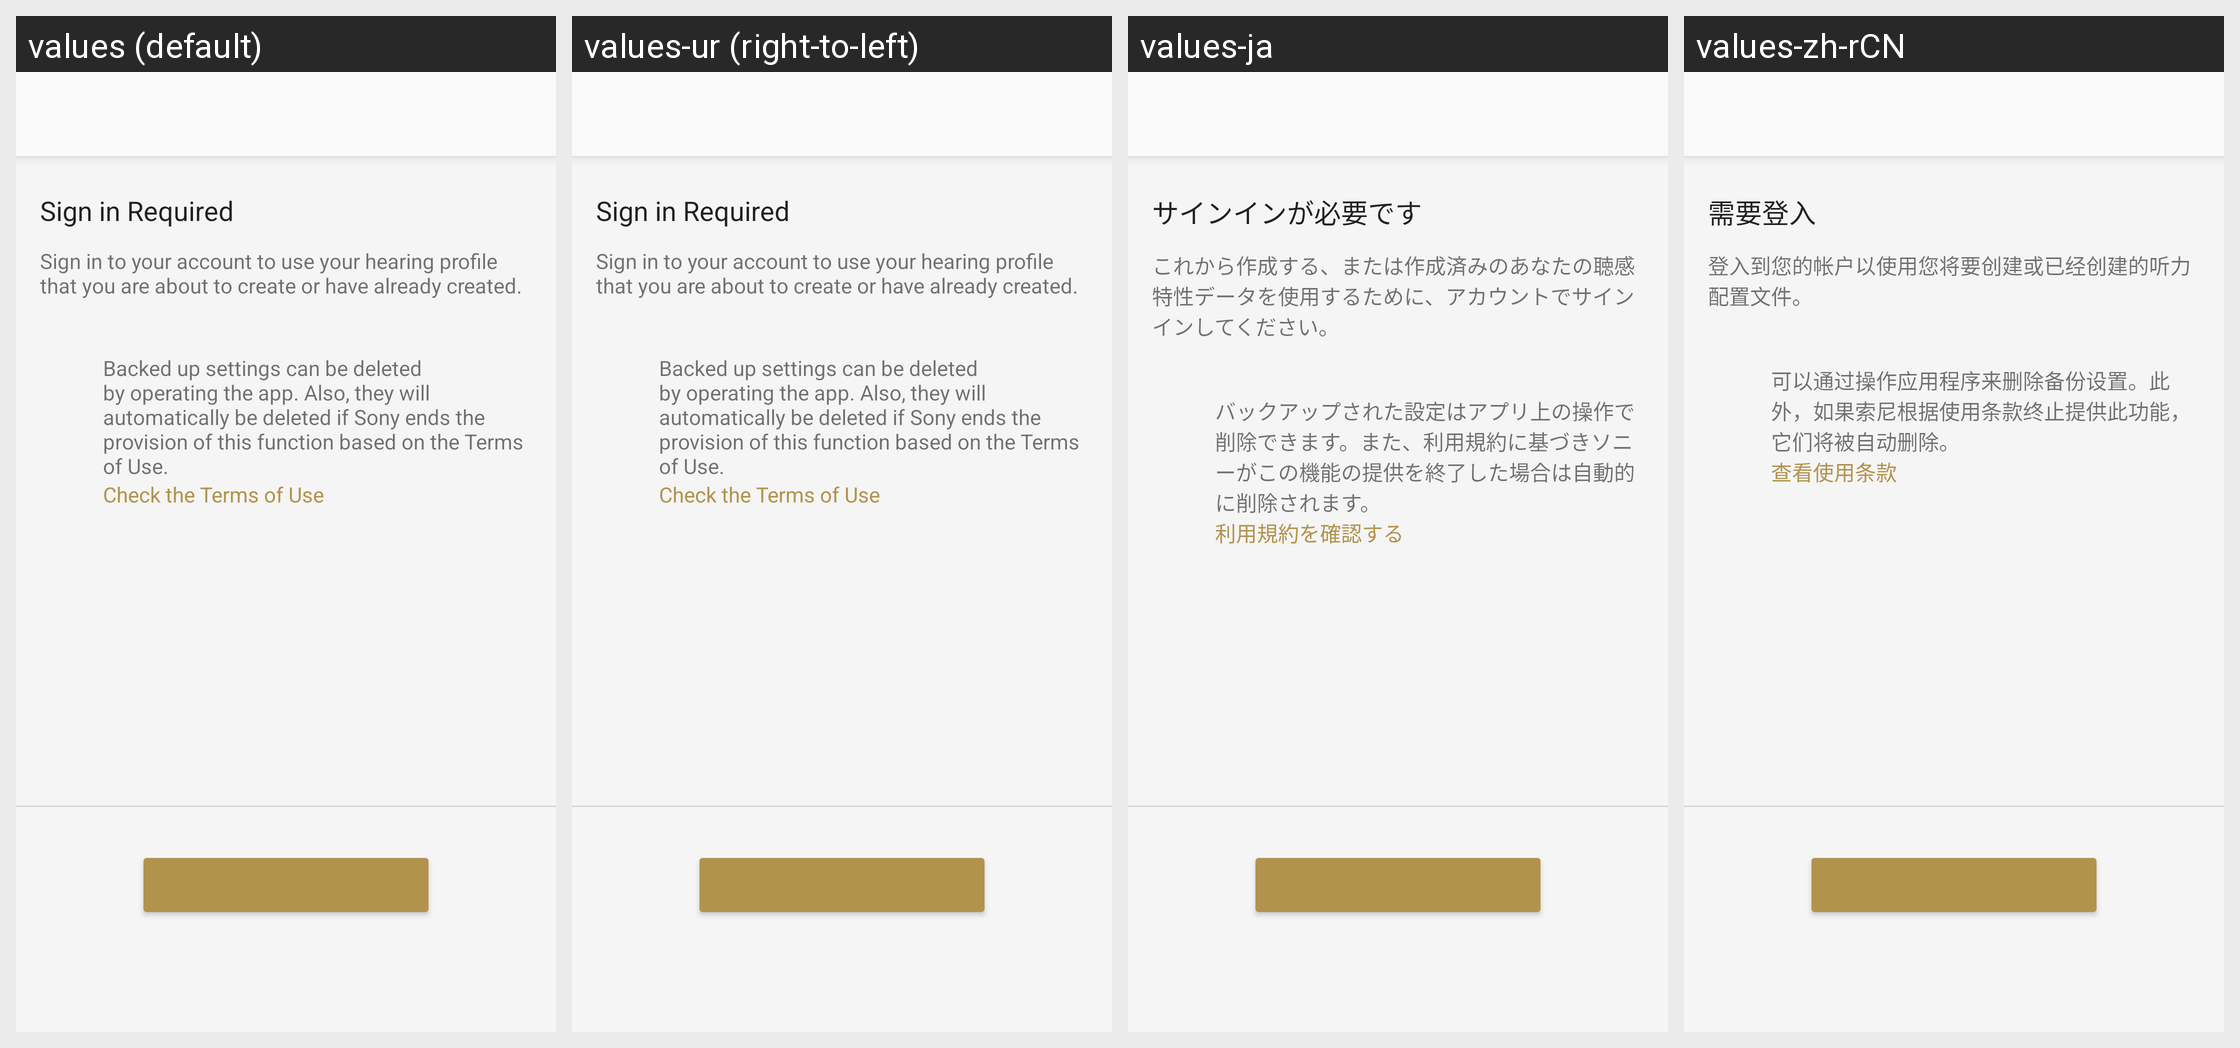

The Android screen above is rendered under several locales of the same app. Produce the string resources it draws, with the default and per-locale values.
Android screen res/layout/iasetup_walkman_sign_in_fragment.xml rendered under 4 locales, left to right: values (default), values-ur (right-to-left), values-ja, values-zh-rCN. Device: Nexus 5 (rendered at 1080×1920; each locale shown at half size, 540×960, under a caption strip naming it); theme AppTheme.Light.
Other locales in the repository, not shown: values-af, values-am, values-ar, values-az, values-be, values-bg, values-bn, values-bs, values-ca, values-cs, values-da, values-de, values-el, values-en, values-en-rGB, values-en-rUS, values-en-rXC, values-es, values-es-rUS, values-et, values-eu, values-fa, values-fi, values-fr, values-fr-rCA, values-gl, values-gu, values-hi, values-hr, values-hu, values-hy, values-in, values-is, values-it, values-iw, values-ka, values-kk, values-km, values-kn, values-ko, values-ky, values-lo, values-lt, values-lv, values-mk, values-ml, values-mn, values-mr, values-ms, values-my, values-nb, values-ne, values-nl, values-pa, values-pl, values-pt, values-pt-rBR, values-pt-rPT, values-ro, values-ru, values-si, values-sk, values-sl, values-sq, values-sr, values-sv, values-sw, values-ta, values-te, values-th, values-tl, values-tr, values-uk, values-uz, values-vi, values-zh-rHK, values-zh-rTW, values-zu.
Strings drawn on this screen, with the default value and each locale's value (text and hints the layout hard-codes, and strings that could not be matched under every locale, appear in the picture but are not listed):

IAWM_Need_Sign_in_Title
  values: Sign in Required
  values-ur: Sign in Required  [not translated; the default value is used]
  values-ja: サインインが必要です
  values-zh-rCN: 需要登入

IAWM_Need_Sign_in_Description
  values: Sign in to your account to use your hearing profile that you are about to create or have already created.
  values-ur: Sign in to your account to use your hearing profile that you are about to create or have already created.  [not translated; the default value is used]
  values-ja: これから作成する、または作成済みのあなたの聴感特性データを使用するために、アカウントでサインインしてください。
  values-zh-rCN: 登入到您的帐户以使用您将要创建或已经创建的听力配置文件。

SettingsTakeOver_Appeal_Description_03
  values: Backed up settings can be deleted by operating the app. Also, they will automatically be deleted if Sony ends the provision of this function based on the Terms of Use.
  values-ur: Backed up settings can be deleted by operating the app. Also, they will automatically be deleted if Sony ends the provision of this function based on the Terms of Use.  [not translated; the default value is used]
  values-ja: バックアップされた設定はアプリ上の操作で削除できます。また、利用規約に基づきソニーがこの機能の提供を終了した場合は自動的に削除されます。
  values-zh-rCN: 可以通过操作应用程序来删除备份设置。此外，如果索尼根据使用条款终止提供此功能，它们将被自动删除。

SettingsTakeOver_Link_Confirm_Terms_Of_Use
  values: Check the Terms of Use
  values-ur: Check the Terms of Use  [not translated; the default value is used]
  values-ja: 利用規約を確認する
  values-zh-rCN: 查看使用条款
